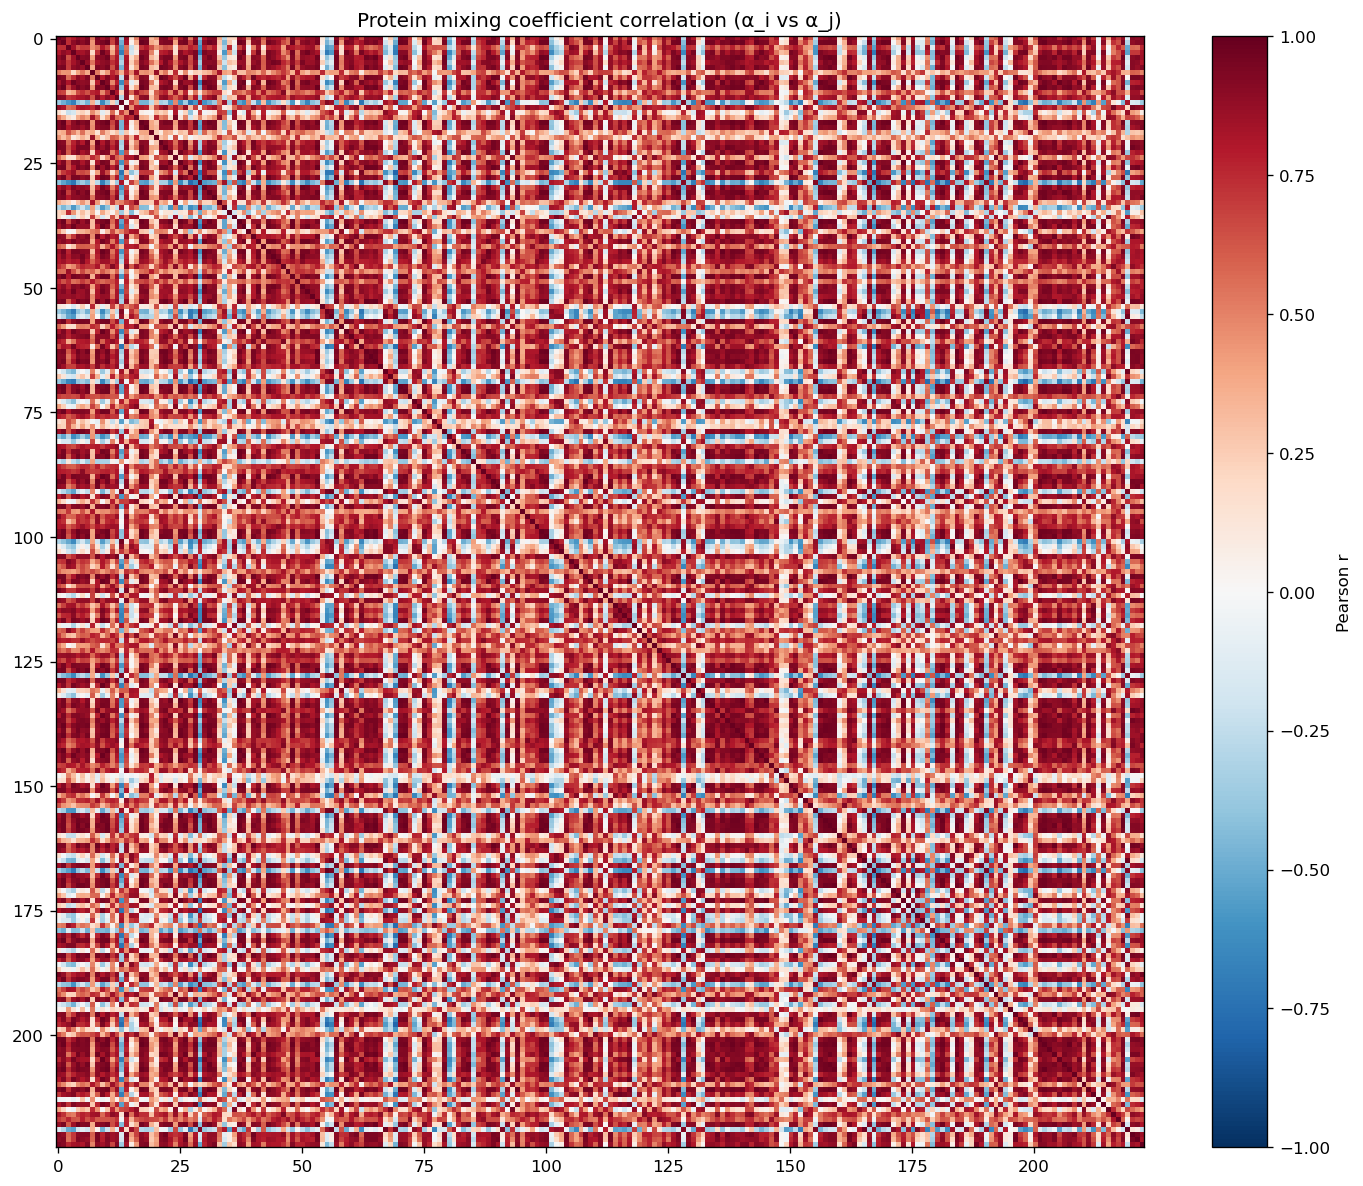

The data file committed next to this chart (first rows):
protein, AARS_K562, AATF_K562, ABCF1_K562, AGGF1_HepG2, AGGF1_K562, AKAP1_HepG2, AKAP1_K562, AKAP8L_K562, APOBEC3C_K562, AQR_HepG2, AQR_K562, BCCIP_HepG2, BCLAF1_HepG2, BUD13_HepG2, BUD13_K562, CDC40_HepG2, CPEB4_K562, CPSF6_K562, CSTF2_HepG2, CSTF2T_HepG2, CSTF2T_K562, DDX21_K562, DDX24_K562
AARS_K562, 1.0, 0.931, 0.7385, 0.804, 0.8914, 0.8597, 0.9373, 0.5327, 0.9439, 0.8419, 0.9134, 0.7074, 0.9237, -0.3646, 0.8781, 0.1721, 0.5109, 0.9275, 0.9296, 0.3353, 0.4481, 0.925, 0.9399
AATF_K562, 0.931, 1.0, 0.7417, 0.8918, 0.9508, 0.9051, 0.9468, 0.4411, 0.9169, 0.9428, 0.9794, 0.6739, 0.9066, -0.4811, 0.8127, 0.0436, 0.3669, 0.9857, 0.9646, 0.3712, 0.3008, 0.9135, 0.9361
ABCF1_K562, 0.7385, 0.7417, 1, 0.8384, 0.6353, 0.7053, 0.7005, 0.4462, 0.5615, 0.8058, 0.6755, 0.3262, 0.7178, -0.5711, 0.5544, -0.2336, 0.1726, 0.7289, 0.7982, 0.6467, 0.4489, 0.5593, 0.6417
AGGF1_HepG2, 0.804, 0.8918, 0.8384, 1.0, 0.8444, 0.8331, 0.8852, 0.2025, 0.7308, 0.9734, 0.8715, 0.3966, 0.7543, -0.6866, 0.5899, -0.179, 0.07999, 0.9006, 0.8976, 0.4989, 0.1047, 0.7665, 0.8024
AGGF1_K562, 0.8914, 0.9508, 0.6353, 0.8444, 1.0, 0.9134, 0.9258, 0.4002, 0.905, 0.9103, 0.9614, 0.6519, 0.8195, -0.4046, 0.7996, 0.1742, 0.37, 0.9662, 0.9091, 0.3318, 0.2157, 0.8924, 0.941
AKAP1_HepG2, 0.8597, 0.9051, 0.7053, 0.8331, 0.9134, 1.0, 0.8756, 0.5381, 0.8335, 0.8867, 0.913, 0.7294, 0.8243, -0.3053, 0.8353, 0.2398, 0.4898, 0.9144, 0.8585, 0.5488, 0.3511, 0.7991, 0.9396
AKAP1_K562, 0.9373, 0.9468, 0.7005, 0.8852, 0.9258, 0.8756, 1.0, 0.3779, 0.9336, 0.9035, 0.948, 0.6333, 0.8678, -0.4651, 0.8032, 0.1311, 0.4039, 0.9482, 0.9262, 0.3149, 0.2429, 0.954, 0.9434
AKAP8L_K562, 0.5327, 0.4411, 0.4462, 0.2025, 0.4002, 0.5381, 0.3779, 1.0, 0.5184, 0.2728, 0.4309, 0.7604, 0.635, 0.3454, 0.748, 0.4689, 0.838, 0.4381, 0.4671, 0.3806, 0.8693, 0.3936, 0.5263
APOBEC3C_K562, 0.9439, 0.9169, 0.5615, 0.7308, 0.905, 0.8335, 0.9336, 0.5184, 1.0, 0.7835, 0.9335, 0.799, 0.9094, -0.2454, 0.899, 0.2937, 0.5837, 0.9186, 0.8925, 0.1415, 0.378, 0.9805, 0.9388
AQR_HepG2, 0.8419, 0.9428, 0.8058, 0.9734, 0.9103, 0.8867, 0.9035, 0.2728, 0.7835, 1.0, 0.92, 0.4768, 0.7825, -0.634, 0.6489, -0.1073, 0.1487, 0.9479, 0.9234, 0.5121, 0.1313, 0.7997, 0.8611
AQR_K562, 0.9134, 0.9794, 0.6755, 0.8715, 0.9614, 0.913, 0.948, 0.4309, 0.9335, 0.92, 1.0, 0.7132, 0.8989, -0.4076, 0.8304, 0.1198, 0.4059, 0.9796, 0.9361, 0.3067, 0.2802, 0.9274, 0.9494
BCCIP_HepG2, 0.7074, 0.6739, 0.3262, 0.3966, 0.6519, 0.7294, 0.6333, 0.7604, 0.799, 0.4768, 0.7132, 1.0, 0.8077, 0.233, 0.9094, 0.5639, 0.8403, 0.6785, 0.6295, 0.1782, 0.6016, 0.717, 0.7769
BCLAF1_HepG2, 0.9237, 0.9066, 0.7178, 0.7543, 0.8195, 0.8243, 0.8678, 0.635, 0.9094, 0.7825, 0.8989, 0.8077, 1.0, -0.2748, 0.9021, 0.1375, 0.5682, 0.8966, 0.909, 0.2933, 0.5587, 0.8746, 0.8998
BUD13_HepG2, -0.3646, -0.4811, -0.5711, -0.6866, -0.4046, -0.3053, -0.4651, 0.3454, -0.2454, -0.634, -0.4076, 0.233, -0.2748, 1, 0.01813, 0.7152, 0.504, -0.4621, -0.4684, -0.244, 0.3156, -0.3392, -0.2889
BUD13_K562, 0.8781, 0.8127, 0.5544, 0.5899, 0.7996, 0.8353, 0.8032, 0.748, 0.899, 0.6489, 0.8304, 0.9094, 0.9021, 0.01813, 1.0, 0.4667, 0.791, 0.8185, 0.7832, 0.2708, 0.6593, 0.8317, 0.9026
CDC40_HepG2, 0.1721, 0.0436, -0.2336, -0.179, 0.1742, 0.2398, 0.1311, 0.4689, 0.2937, -0.1073, 0.1198, 0.5639, 0.1375, 0.7152, 0.4667, 1.0, 0.7465, 0.07289, 0.02671, -0.004183, 0.3137, 0.2237, 0.2902
CPEB4_K562, 0.5109, 0.3669, 0.1726, 0.07999, 0.37, 0.4898, 0.4039, 0.838, 0.5837, 0.1487, 0.4059, 0.8403, 0.5682, 0.504, 0.791, 0.7465, 1.0, 0.3655, 0.335, 0.1144, 0.7515, 0.487, 0.5502
CPSF6_K562, 0.9275, 0.9857, 0.7289, 0.9006, 0.9662, 0.9144, 0.9482, 0.4381, 0.9186, 0.9479, 0.9796, 0.6785, 0.8966, -0.4621, 0.8185, 0.07289, 0.3655, 1.0, 0.9604, 0.3839, 0.2825, 0.9066, 0.9461
CSTF2_HepG2, 0.9296, 0.9646, 0.7982, 0.8976, 0.9091, 0.8585, 0.9262, 0.4671, 0.8925, 0.9234, 0.9361, 0.6295, 0.909, -0.4684, 0.7832, 0.02671, 0.335, 0.9604, 1.0, 0.3946, 0.3329, 0.893, 0.896
CSTF2T_HepG2, 0.3353, 0.3712, 0.6467, 0.4989, 0.3318, 0.5488, 0.3149, 0.3806, 0.1415, 0.5121, 0.3067, 0.1782, 0.2933, -0.244, 0.2708, -0.004183, 0.1144, 0.3839, 0.3946, 1.0, 0.2464, 0.1075, 0.3828
CSTF2T_K562, 0.4481, 0.3008, 0.4489, 0.1047, 0.2157, 0.3511, 0.2429, 0.8693, 0.378, 0.1313, 0.2802, 0.6016, 0.5587, 0.3156, 0.6593, 0.3137, 0.7515, 0.2825, 0.3329, 0.2464, 1, 0.2689, 0.3612
DDX21_K562, 0.925, 0.9135, 0.5593, 0.7665, 0.8924, 0.7991, 0.954, 0.3936, 0.9805, 0.7997, 0.9274, 0.717, 0.8746, -0.3392, 0.8317, 0.2237, 0.487, 0.9066, 0.893, 0.1075, 0.2689, 1.0, 0.9145
DDX24_K562, 0.9399, 0.9361, 0.6417, 0.8024, 0.941, 0.9396, 0.9434, 0.5263, 0.9388, 0.8611, 0.9494, 0.7769, 0.8998, -0.2889, 0.9026, 0.2902, 0.5502, 0.9461, 0.896, 0.3828, 0.3612, 0.9145, 1.0
DDX3X_HepG2, 0.8119, 0.9323, 0.6133, 0.8698, 0.944, 0.8252, 0.8881, 0.2221, 0.8159, 0.934, 0.9217, 0.4992, 0.7446, -0.5586, 0.6391, -0.01464, 0.1563, 0.9391, 0.8852, 0.3424, 0.027, 0.8306, 0.8614
DDX3X_K562, 0.5605, 0.3971, 0.1628, 0.1558, 0.4342, 0.5361, 0.4718, 0.7451, 0.6393, 0.2041, 0.4613, 0.8484, 0.5939, 0.4822, 0.8112, 0.8061, 0.9401, 0.4191, 0.3905, 0.09826, 0.652, 0.5538, 0.6129
DDX42_K562, 0.8252, 0.9329, 0.6539, 0.9135, 0.9267, 0.8189, 0.9137, 0.1555, 0.8208, 0.9525, 0.9272, 0.4625, 0.7411, -0.6001, 0.6207, -0.05114, 0.1187, 0.9314, 0.8993, 0.311, 0.01081, 0.8597, 0.8505
DDX51_K562, 0.9449, 0.9581, 0.6261, 0.8114, 0.9467, 0.9016, 0.9477, 0.4752, 0.9761, 0.8626, 0.968, 0.7705, 0.9127, -0.3419, 0.875, 0.2221, 0.4977, 0.9573, 0.9281, 0.2514, 0.3199, 0.9632, 0.9616
DDX52_HepG2, 0.5293, 0.7088, 0.7771, 0.872, 0.6349, 0.6642, 0.6212, 0.09045, 0.4128, 0.8618, 0.6506, 0.1567, 0.5225, -0.7361, 0.3033, -0.4011, -0.1825, 0.7093, 0.7121, 0.6723, -0.02588, 0.444, 0.5509
DDX52_K562, 0.8769, 0.9534, 0.7258, 0.9421, 0.9399, 0.8879, 0.9239, 0.2483, 0.8452, 0.9738, 0.9486, 0.5355, 0.8057, -0.5787, 0.695, -0.03484, 0.1862, 0.9615, 0.9274, 0.3951, 0.1197, 0.8621, 0.8944
DDX55_HepG2, -0.402, -0.5258, -0.6184, -0.7214, -0.4467, -0.3522, -0.4638, 0.2072, -0.2715, -0.6725, -0.4677, 0.1247, -0.3545, 0.8233, -0.07553, 0.7002, 0.4745, -0.5282, -0.5571, -0.2979, 0.1992, -0.3308, -0.3293
DDX55_K562, 0.8112, 0.9049, 0.7847, 0.943, 0.8771, 0.9054, 0.8723, 0.3081, 0.7568, 0.96, 0.8798, 0.5056, 0.7507, -0.5934, 0.6595, -0.03724, 0.2065, 0.9128, 0.8741, 0.5791, 0.165, 0.7648, 0.8411
DDX59_HepG2, 0.9125, 0.9689, 0.6946, 0.8953, 0.9609, 0.9019, 0.9553, 0.3546, 0.9112, 0.9432, 0.9736, 0.6239, 0.8443, -0.4935, 0.7685, 0.05341, 0.3256, 0.9736, 0.9271, 0.3279, 0.2081, 0.9165, 0.9283
DDX6_HepG2, 0.9191, 0.9383, 0.793, 0.8954, 0.8952, 0.9172, 0.9306, 0.5332, 0.8909, 0.9064, 0.944, 0.7073, 0.9156, -0.3601, 0.8431, 0.1376, 0.4474, 0.9505, 0.9475, 0.4508, 0.4009, 0.8736, 0.9246
DDX6_K562, 0.3739, 0.2702, 0.2156, 0.06849, 0.2783, 0.4401, 0.2731, 0.8249, 0.424, 0.1141, 0.2963, 0.715, 0.4587, 0.4952, 0.6555, 0.7181, 0.8847, 0.2711, 0.2733, 0.2428, 0.7477, 0.3209, 0.4136
DGCR8_HepG2, -0.2871, -0.4458, -0.321, -0.5726, -0.3851, -0.2144, -0.416, 0.4083, -0.2457, -0.5554, -0.3992, 0.1866, -0.2292, 0.8414, 0.06618, 0.6753, 0.5373, -0.4348, -0.4226, -0.0562, 0.4964, -0.3386, -0.2594
DGCR8_K562, 0.2113, 0.2674, 0.7494, 0.4442, 0.1373, 0.297, 0.1473, 0.3531, 0.01907, 0.3804, 0.1958, 0.03138, 0.3128, -0.3517, 0.1456, -0.4366, -0.06368, 0.2625, 0.3376, 0.6289, 0.4481, -0.01847, 0.1265
DHX30_HepG2, 0.2178, 0.03287, -0.1021, -0.2228, 0.0862, 0.2374, 0.08232, 0.6955, 0.2674, -0.1564, 0.093, 0.648, 0.2544, 0.7746, 0.5582, 0.8509, 0.869, 0.0524, 0.02461, 0.08462, 0.6424, 0.1584, 0.2828
DHX30_K562, 0.8949, 0.9694, 0.6783, 0.8947, 0.9673, 0.8599, 0.9436, 0.3058, 0.8912, 0.9445, 0.9693, 0.5767, 0.8359, -0.5186, 0.742, 0.01948, 0.2571, 0.9755, 0.9359, 0.3058, 0.1637, 0.9014, 0.917
DKC1_HepG2, 0.8475, 0.9376, 0.8493, 0.973, 0.8813, 0.8754, 0.8826, 0.3091, 0.7735, 0.982, 0.9115, 0.489, 0.8146, -0.6247, 0.6641, -0.1505, 0.1472, 0.9384, 0.9343, 0.5151, 0.2075, 0.7845, 0.84
DROSHA_HepG2, 0.4667, 0.2548, -0.02047, 0.03328, 0.3289, 0.3402, 0.4006, 0.5138, 0.5634, 0.06623, 0.3304, 0.66, 0.4044, 0.4932, 0.6643, 0.8103, 0.8349, 0.286, 0.2458, -0.1422, 0.4716, 0.5122, 0.4771
DROSHA_K562, 0.9121, 0.8893, 0.5062, 0.7146, 0.9087, 0.868, 0.933, 0.473, 0.9684, 0.7745, 0.9208, 0.783, 0.8421, -0.228, 0.8797, 0.3557, 0.5921, 0.8949, 0.8341, 0.1936, 0.3113, 0.9587, 0.9488
EFTUD2_HepG2, 0.8565, 0.9128, 0.8401, 0.9511, 0.8843, 0.9167, 0.9039, 0.3744, 0.7915, 0.9582, 0.8902, 0.5241, 0.7914, -0.5633, 0.706, -0.003858, 0.277, 0.9171, 0.9034, 0.5648, 0.2553, 0.8027, 0.8664
EFTUD2_K562, 0.6081, 0.5338, 0.1374, 0.2667, 0.5988, 0.603, 0.5962, 0.5737, 0.7475, 0.3381, 0.5955, 0.816, 0.6091, 0.3073, 0.7866, 0.7794, 0.8128, 0.5293, 0.5034, -0.02723, 0.407, 0.7091, 0.6931
EIF3D_HepG2, 0.8535, 0.9561, 0.7582, 0.94, 0.9417, 0.9077, 0.9053, 0.3077, 0.8182, 0.9802, 0.9336, 0.5341, 0.7869, -0.5894, 0.697, -0.03984, 0.2067, 0.9594, 0.9195, 0.4712, 0.1617, 0.8264, 0.8781
EIF3G_K562, 0.817, 0.9143, 0.7915, 0.9052, 0.8958, 0.9551, 0.8596, 0.4701, 0.7774, 0.9402, 0.904, 0.6221, 0.8002, -0.4203, 0.7496, 0.09801, 0.3519, 0.9165, 0.8881, 0.5985, 0.3054, 0.7632, 0.8794
EIF3H_HepG2, 0.7983, 0.8504, 0.7712, 0.8259, 0.8024, 0.9334, 0.795, 0.5857, 0.7365, 0.8545, 0.8463, 0.7156, 0.8258, -0.284, 0.7934, 0.1631, 0.4586, 0.8657, 0.8307, 0.6682, 0.4306, 0.6921, 0.858
EIF4G2_K562, 0.7499, 0.662, 0.4096, 0.4832, 0.6628, 0.761, 0.7122, 0.707, 0.8158, 0.5177, 0.7196, 0.9213, 0.7849, 0.19, 0.9144, 0.6129, 0.8504, 0.6862, 0.6406, 0.2181, 0.5893, 0.753, 0.8051
EWSR1_K562, 0.5723, 0.5596, 0.852, 0.6375, 0.4603, 0.6565, 0.5157, 0.5843, 0.411, 0.6142, 0.5042, 0.4033, 0.5885, -0.2645, 0.5417, 0.02372, 0.376, 0.5535, 0.5964, 0.7846, 0.596, 0.3749, 0.5268
EXOSC5_HepG2, 0.9105, 0.9736, 0.7995, 0.954, 0.935, 0.8918, 0.9517, 0.3495, 0.8699, 0.9764, 0.9616, 0.5654, 0.8643, -0.573, 0.7443, -0.04354, 0.2665, 0.9742, 0.9529, 0.4114, 0.236, 0.8814, 0.9102
EXOSC5_K562, 0.7598, 0.6362, 0.737, 0.5502, 0.5898, 0.6981, 0.6148, 0.8004, 0.6381, 0.568, 0.6217, 0.6498, 0.7767, -0.0157, 0.7756, 0.2552, 0.6219, 0.6514, 0.6969, 0.5354, 0.7382, 0.5501, 0.703
FAM120A_HepG2, 0.8138, 0.8941, 0.77, 0.9153, 0.8847, 0.9415, 0.8773, 0.4081, 0.7774, 0.9345, 0.8862, 0.5825, 0.7701, -0.4715, 0.7177, 0.09928, 0.3229, 0.9087, 0.8693, 0.5962, 0.2353, 0.7709, 0.8692
FAM120A_K562, 0.8759, 0.9282, 0.8434, 0.9651, 0.8664, 0.8559, 0.9155, 0.3058, 0.8144, 0.956, 0.8968, 0.4877, 0.8219, -0.6527, 0.6743, -0.1175, 0.2065, 0.9231, 0.9308, 0.4469, 0.2179, 0.8391, 0.8404
FASTKD2_HepG2, 0.882, 0.8737, 0.8537, 0.89, 0.8384, 0.8604, 0.9092, 0.4753, 0.8166, 0.8819, 0.8681, 0.5585, 0.8226, -0.4183, 0.7571, 0.1217, 0.4149, 0.8728, 0.8922, 0.4724, 0.3837, 0.8229, 0.8587
FASTKD2_K562, 0.9257, 0.9523, 0.617, 0.8277, 0.9667, 0.9272, 0.95, 0.4512, 0.9573, 0.8824, 0.9775, 0.7598, 0.884, -0.3295, 0.8674, 0.2464, 0.4804, 0.9645, 0.9114, 0.2881, 0.286, 0.9434, 0.9736
FKBP4_HepG2, 0.1135, 0.08544, -0.002062, -0.1644, 0.05768, 0.2393, -0.007506, 0.7544, 0.186, -0.09287, 0.1185, 0.6892, 0.3089, 0.6985, 0.474, 0.6179, 0.7257, 0.07806, 0.08938, 0.1779, 0.6526, 0.07169, 0.192
FMR1_K562, -0.366, -0.4628, -0.5584, -0.6996, -0.4038, -0.2804, -0.4689, 0.3623, -0.245, -0.6324, -0.4122, 0.2616, -0.2637, 0.9181, 0.01043, 0.7143, 0.5341, -0.4685, -0.4822, -0.2079, 0.3163, -0.3317, -0.2846
FTO_HepG2, -0.1534, -0.2892, -0.5098, -0.5668, -0.2098, -0.124, -0.2415, 0.42, 0.004494, -0.4977, -0.219, 0.4265, -0.08546, 0.8666, 0.2044, 0.8309, 0.6855, -0.2858, -0.3182, -0.2823, 0.332, -0.07774, -0.07001
FTO_K562, 0.9122, 0.9662, 0.7356, 0.903, 0.9551, 0.9498, 0.9434, 0.4065, 0.8861, 0.9507, 0.9579, 0.6504, 0.8431, -0.4704, 0.8034, 0.1025, 0.3701, 0.9703, 0.9223, 0.4482, 0.2686, 0.8818, 0.9391
FUBP3_HepG2, 0.5924, 0.4247, 0.1826, 0.161, 0.488, 0.5089, 0.4911, 0.7472, 0.6827, 0.2194, 0.4734, 0.7819, 0.5753, 0.4201, 0.7982, 0.7598, 0.9073, 0.4425, 0.4305, -0.007215, 0.641, 0.5971, 0.6002
FUS_HepG2, 0.8234, 0.9326, 0.7862, 0.9577, 0.8971, 0.8729, 0.8729, 0.2511, 0.7609, 0.9827, 0.9012, 0.4684, 0.7661, -0.6449, 0.6351, -0.1453, 0.1103, 0.938, 0.9102, 0.5156, 0.128, 0.7755, 0.8343
... 163 more rows
